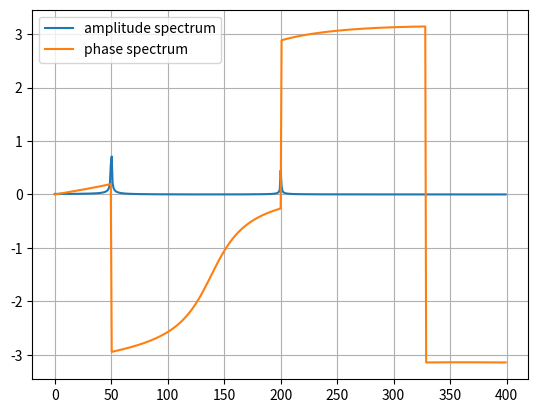

This chart was generated by the following Python code:
import numpy as np
import matplotlib.pyplot as plt

# Number of sample points
N = 1000

# Sample spacing
T = 1.0 / 800.0     # f = 800 Hz

# Create a signal
x = np.linspace(0.0, N*T, N)
t0 = np.pi/6   # non-zero phase of the second sine
y = np.sin(50.0 * 2.0*np.pi*x) + 0.5*np.sin(200.0 * 2.0*np.pi*x + t0)
yf = np.fft.fft(y) # to normalize use norm='ortho' as an additional argument

# Where is a 200 Hz frequency in the results?
freq = np.fft.fftfreq(x.size, d=T)
index, = np.where(np.isclose(freq, 200, atol=1/(T*N)))

# Get magnitude and phase
magnitude = np.abs(yf[index[0]])
phase = np.angle(yf[index[0]])
print("Magnitude:", magnitude, ", phase:", phase)

# Plot a spectrum
plt.plot(freq[0:N//2], 2/N*np.abs(yf[0:N//2]), label='amplitude spectrum')   # in a conventional form
plt.plot(freq[0:N//2], np.angle(yf[0:N//2]), label='phase spectrum')
plt.legend()
plt.grid()
plt.show()